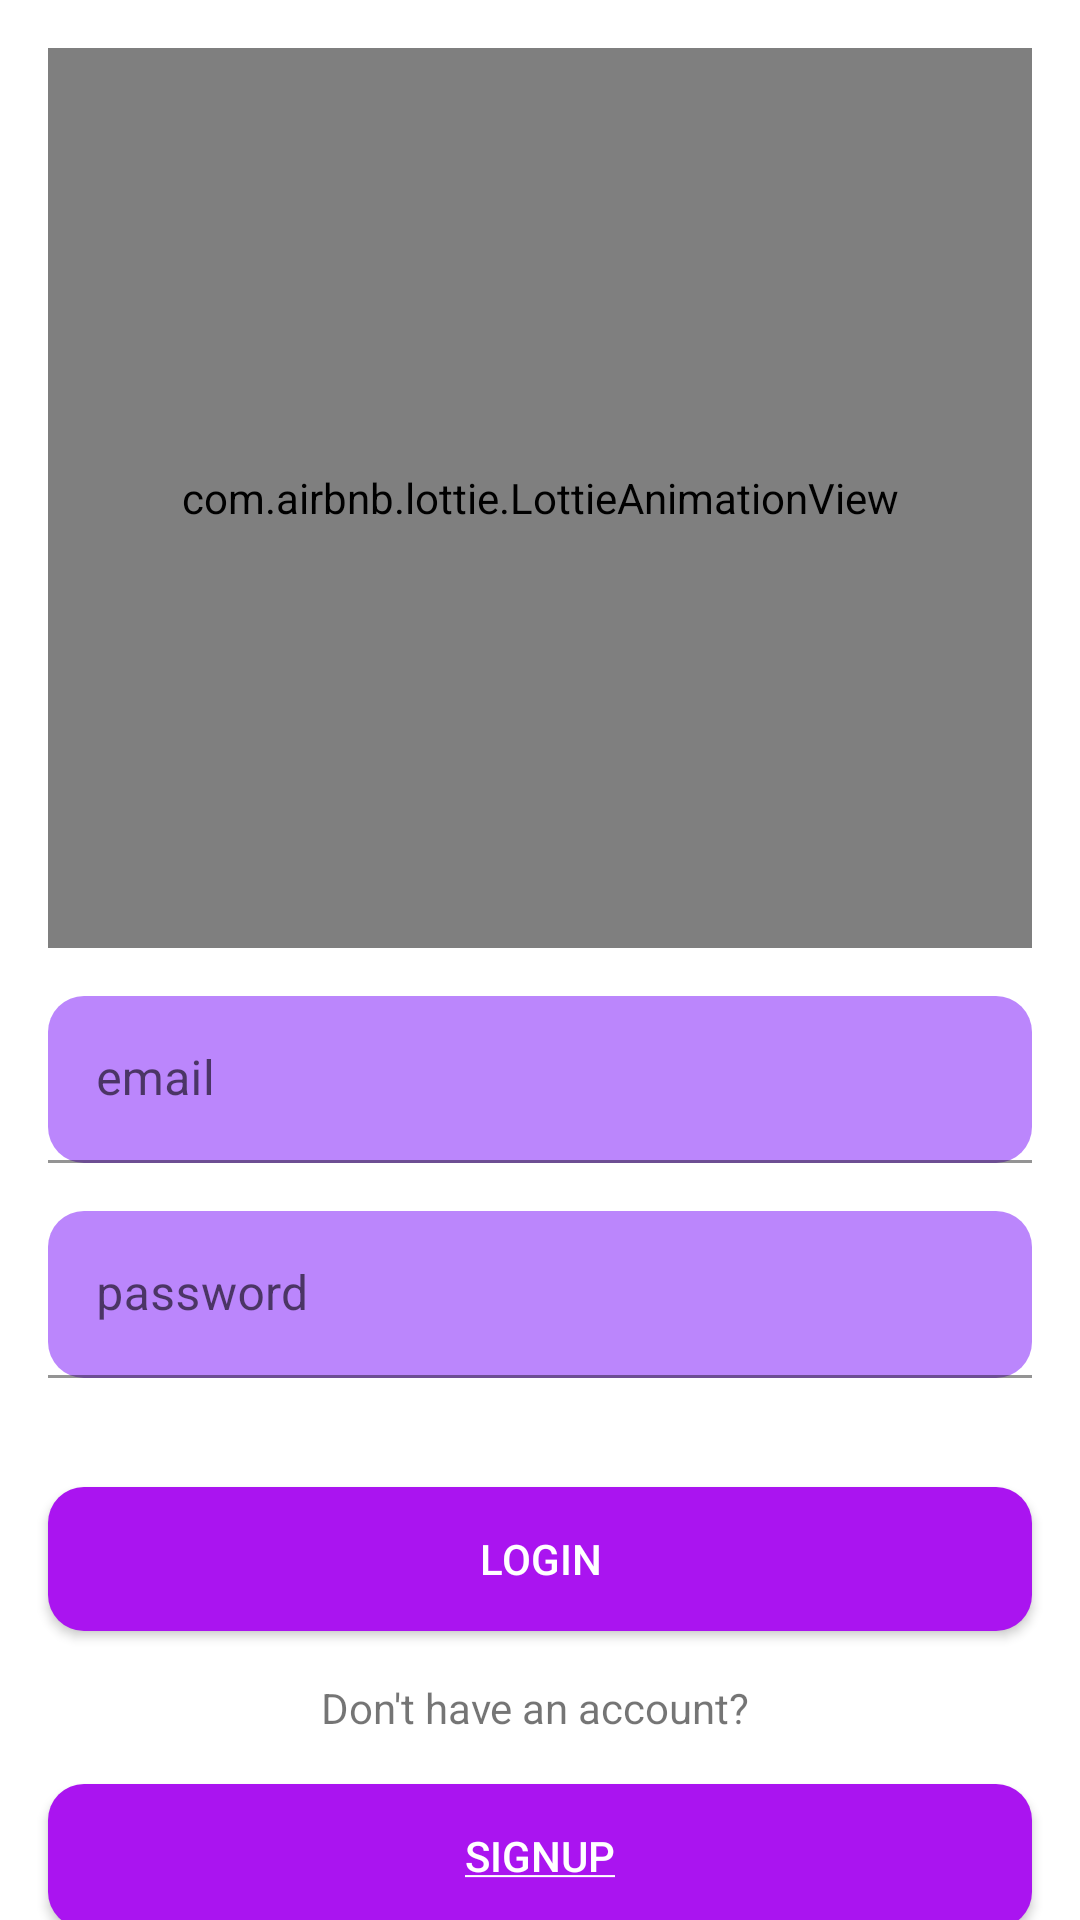

Here is an Android app screen rendered from its layout file. Give the layout XML and the strings, colors and styles it references.
<!-- AndroidManifest.xml: application theme Theme.NaderCodeChallenge1 -->
<!-- res/layout/activity_login.xml -->
<?xml version="1.0" encoding="utf-8"?>
<androidx.constraintlayout.widget.ConstraintLayout xmlns:android="http://schemas.android.com/apk/res/android"
    xmlns:app="http://schemas.android.com/apk/res-auto"
    xmlns:tools="http://schemas.android.com/tools"
    android:layout_width="match_parent"
    android:layout_height="match_parent"
    tools:context=".LoginActivity">

    <com.airbnb.lottie.LottieAnimationView
        android:id="@+id/lottieAnimationView"
        android:layout_width="match_parent"
        android:layout_height="300dp"
        android:layout_margin="16dp"
        app:layout_constraintEnd_toEndOf="parent"
        app:layout_constraintStart_toStartOf="parent"
        app:layout_constraintTop_toTopOf="parent"
        app:lottie_autoPlay="true"
        app:lottie_loop="true"
        app:lottie_rawRes="@raw/login" />


    <com.google.android.material.textfield.TextInputLayout
        android:id="@+id/textInputLayout"
        android:layout_width="match_parent"
        android:layout_height="wrap_content"
        android:layout_margin="16dp"
        android:hint="email"
        app:layout_constraintTop_toBottomOf="@+id/lottieAnimationView"
        tools:layout_editor_absoluteX="4dp">

        <com.google.android.material.textfield.TextInputEditText
            android:id="@+id/et_email"
            android:layout_width="match_parent"
            android:layout_height="wrap_content"
            android:inputType="textEmailAddress"
            android:background="@drawable/txt_field"/>
    </com.google.android.material.textfield.TextInputLayout>

    <com.google.android.material.textfield.TextInputLayout
        android:id="@+id/password_text_input"
        android:layout_width="match_parent"
        android:layout_height="wrap_content"
        android:layout_margin="16dp"
        android:hint="password"
        app:errorEnabled="true"
        app:layout_constraintTop_toBottomOf="@+id/textInputLayout"
        tools:layout_editor_absoluteX="4dp">

        <com.google.android.material.textfield.TextInputEditText
            android:id="@+id/et_password"
            android:layout_width="match_parent"
            android:layout_height="wrap_content"
            android:inputType="textPassword"
            android:background="@drawable/txt_field"/>
    </com.google.android.material.textfield.TextInputLayout>

    <Button
        android:id="@+id/loginBtn"
        android:layout_width="match_parent"
        android:layout_height="wrap_content"
        android:text="login"
        android:textColor="@color/white"
        android:background="@drawable/btn_shape"
        android:layout_margin="16dp"
        app:layout_constraintEnd_toEndOf="parent"
        app:layout_constraintStart_toStartOf="parent"
        app:layout_constraintTop_toBottomOf="@+id/password_text_input" />

    <TextView
        android:id="@+id/textView"
        android:layout_width="wrap_content"
        android:layout_height="wrap_content"
        android:layout_marginTop="16dp"
        android:text="Don't have an account? "
        app:layout_constraintEnd_toEndOf="parent"
        app:layout_constraintStart_toStartOf="parent"
        app:layout_constraintTop_toBottomOf="@+id/loginBtn" />

    <Button
        android:id="@+id/btn_signup"
        android:layout_width="match_parent"
        android:layout_height="wrap_content"
        android:textColor="@color/white"
        android:background="@drawable/btn_shape"
        android:text="@string/signup_btn"
        android:layout_margin="16dp"
        app:layout_constraintEnd_toEndOf="parent"
        app:layout_constraintStart_toStartOf="parent"
        app:layout_constraintTop_toBottomOf="@+id/textView" />

</androidx.constraintlayout.widget.ConstraintLayout>
<!-- resources referenced by this layout -->
<resources>
  <color name="white">#FFFFFFFF</color>
  <!-- drawable btn_shape (drawable) -->
  <?xml version="1.0" encoding="utf-8"?>
  <shape xmlns:android="http://schemas.android.com/apk/res/android"
      android:shape="rectangle">
      <solid android:color="@color/purple_btn" />
      <corners android:bottomRightRadius="12dp"
          android:bottomLeftRadius="12dp"
          android:topRightRadius="12dp"
          android:topLeftRadius="12dp"/>
  </shape>
  <!-- drawable txt_field (drawable) -->
  <?xml version="1.0" encoding="utf-8"?>
  <shape xmlns:android="http://schemas.android.com/apk/res/android"
      android:shape="rectangle">
      <solid android:color="@color/purple_200" />
      <corners android:bottomRightRadius="12dp"
          android:bottomLeftRadius="12dp"
          android:topRightRadius="12dp"
          android:topLeftRadius="12dp"/>
  </shape>
  <string name="signup_btn"><u>SignUp</u></string>
  <style name="Theme.NaderCodeChallenge1" parent="Theme.MaterialComponents.DayNight.NoActionBar">
          
          <item name="colorPrimary">@color/purple_500</item>
          <item name="colorPrimaryVariant">@color/purple_700</item>
          <item name="colorOnPrimary">@color/white</item>
          
          <item name="colorSecondary">@color/teal_200</item>
          <item name="colorSecondaryVariant">@color/teal_700</item>
          <item name="colorOnSecondary">@color/black</item>
          
          <item name="android:statusBarColor" tools:targetApi="l">?attr/colorPrimaryVariant</item>
          
      </style>
  <color name="purple_btn">#AA14F0</color>
  <color name="purple_200">#FFBB86FC</color>
  <color name="purple_500">#FF6200EE</color>
  <color name="purple_700">#FF3700B3</color>
  <color name="teal_200">#FF03DAC5</color>
  <color name="teal_700">#FF018786</color>
  <color name="black">#FF000000</color>
</resources>
